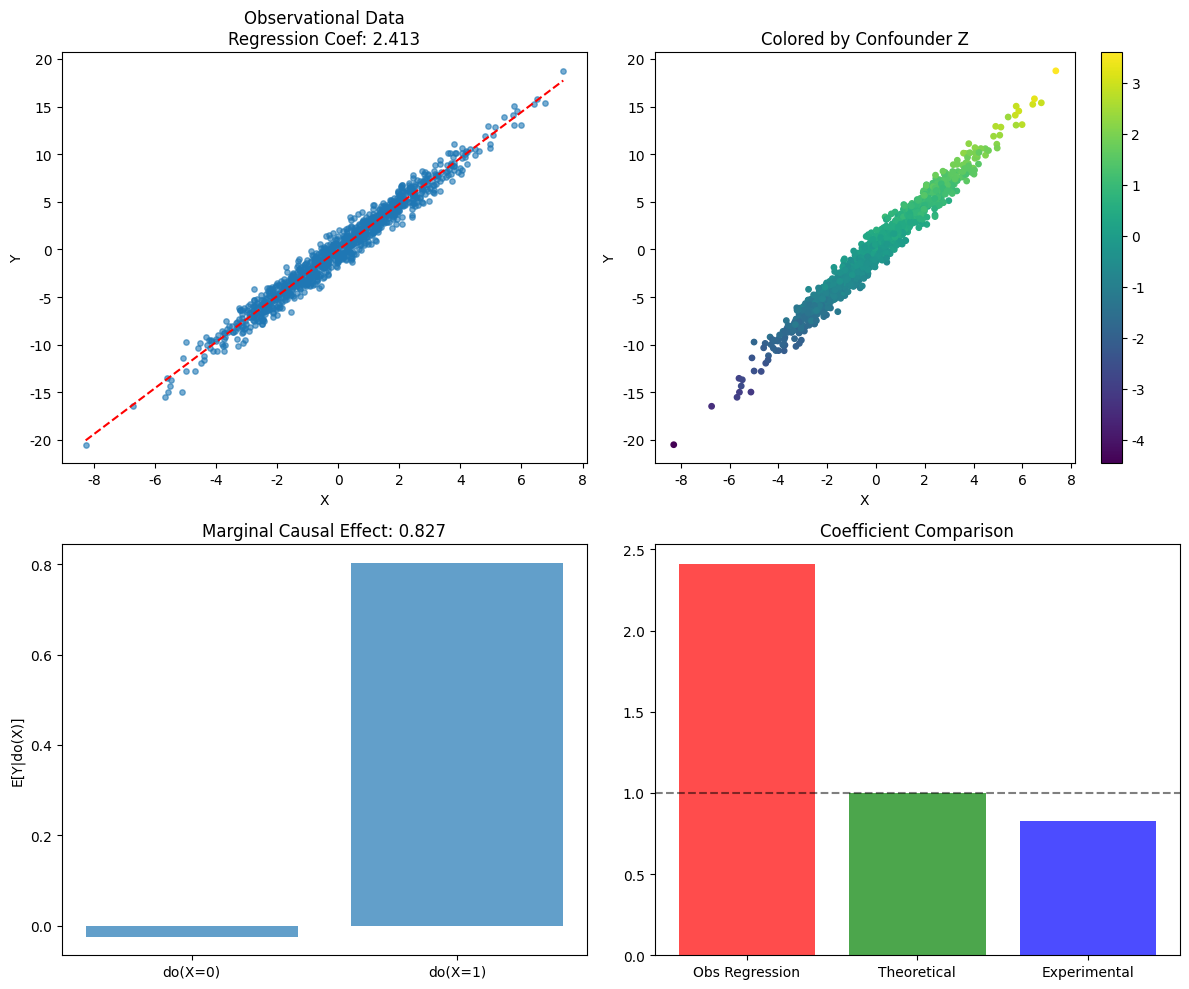

Source code (Python):
# SCM Basics: Observational Correlation vs Interventional Effects
import numpy as np
import pandas as pd
import matplotlib.pyplot as plt
from scipy import stats

# Settings
np.random.seed(42)
plt.rcParams['font.family'] = 'Arial'

# ==================== 1. SCM Simulator ====================
class SCMSimulator:
    def __init__(self, n=1000):
        self.n = n
        
    def confounded_system(self):
        """Confounded system: Z → X, Z → Y"""
        Z = np.random.normal(0, 1, self.n)
        X = 2 * Z + np.random.normal(0, 0.5, self.n)
        Y = 3 * Z + 1 * X + np.random.normal(0, 0.5, self.n)
        return pd.DataFrame({'Z': Z, 'X': X, 'Y': Y})
    
    def direct_system(self):
        """Direct causal system: X → Y"""
        X = np.random.normal(0, 1, self.n)
        Y = 2 * X + np.random.normal(0, 0.5, self.n)
        return pd.DataFrame({'X': X, 'Y': Y})
    
    def intervention_doX(self, x_val):
        """Execute intervention do(X = x_val)"""
        Z = np.random.normal(0, 1, self.n)
        X = np.full(self.n, x_val)  # X fixed to constant
        Y = 3 * Z + 1 * X + np.random.normal(0, 0.5, self.n)
        return pd.DataFrame({'Z': Z, 'X': X, 'Y': Y})

# ==================== 2. Physical System Abstraction to SCM ====================
def spring_system_scm():
    """Spring system: F → X → Y (Hooke's Law)"""
    n = 800
    k = 0.5
    
    F = np.random.uniform(0, 10, n)
    X = k * F + np.random.normal(0, 0.2, n)
    Y = X + np.random.normal(0, 0.1, n)
    
    return pd.DataFrame({'Force': F, 'Compression': X, 'Observed': Y})

# ==================== 3. Verify Mechanism Invariance ====================
def verify_invariance_correct():
    """
    Mechanism invariance test: In observational vs do(X=const) environments,
    estimate β_Z, β_X using correct specification Y ~ X + Z, 
    both should be consistent (≈3 and ≈1).
    """
    n = 5000
    scm = SCMSimulator(n=n)
    # Environment A: Observational
    A = scm.confounded_system()   # Y = 3Z + 1*X + ε, and X = 2Z + ν
    # Environment B: do(X = 1.0)
    B = scm.intervention_doX(1.0) # Still Y = 3Z + 1*X + ε, but X no longer depends on Z
    
    def coef_Y_on_XZ(df):
        XZ = np.column_stack([np.ones(len(df)), df["X"].to_numpy(), df["Z"].to_numpy()])
        y  = df["Y"].to_numpy()
        beta, *_ = np.linalg.lstsq(XZ, y, rcond=None)
        # beta = [intercept, beta_X, beta_Z]
        return beta[1], beta[2]
    
    betaX_A, betaZ_A = coef_Y_on_XZ(A)
    betaX_B, betaZ_B = coef_Y_on_XZ(B)
    
    return (betaX_A, betaZ_A), (betaX_B, betaZ_B)

# ==================== 4. Observational Correlation vs Interventional Effects ====================
def observational_vs_interventional():
    """Core experiment: Compare observational correlation vs interventional effects"""
    scm = SCMSimulator()
    
    # Observational data
    obs_data = scm.confounded_system()
    obs_coef = stats.linregress(obs_data['X'], obs_data['Y']).slope
    
    # Intervention data: Calculate marginal causal effect
    int_data1 = scm.intervention_doX(0.0)
    int_data2 = scm.intervention_doX(1.0)
    
    # True causal effect: Marginal effect of X increasing by 1 unit on Y
    causal_effect = int_data2['Y'].mean() - int_data1['Y'].mean()
    
    return obs_data, obs_coef, causal_effect, int_data1, int_data2

# ==================== 5. Visualization ====================
def create_plots(obs_data, int_data1, int_data2, obs_coef, causal_effect):
    """Generate comparison plots"""
    fig, axes = plt.subplots(2, 2, figsize=(12, 10))
    
    # Observational scatter plot
    axes[0,0].scatter(obs_data['X'], obs_data['Y'], alpha=0.6, s=15)
    x_range = np.linspace(obs_data['X'].min(), obs_data['X'].max(), 100)
    axes[0,0].plot(x_range, obs_coef * x_range + obs_data['Y'].mean() - obs_coef * obs_data['X'].mean(), 'r--')
    axes[0,0].set_title(f'Observational Data\nRegression Coef: {obs_coef:.3f}')
    axes[0,0].set_xlabel('X')
    axes[0,0].set_ylabel('Y')
    
    # Colored by confounder
    scatter = axes[0,1].scatter(obs_data['X'], obs_data['Y'], c=obs_data['Z'], cmap='viridis', s=15)
    axes[0,1].set_title('Colored by Confounder Z')
    axes[0,1].set_xlabel('X')
    axes[0,1].set_ylabel('Y')
    plt.colorbar(scatter, ax=axes[0,1])
    
    # Intervention effects
    means = [int_data1['Y'].mean(), int_data2['Y'].mean()]
    axes[1,0].bar(['do(X=0)', 'do(X=1)'], means, alpha=0.7)
    axes[1,0].set_title(f'Marginal Causal Effect: {causal_effect:.3f}')
    axes[1,0].set_ylabel('E[Y|do(X)]')
    
    # Coefficient comparison
    categories = ['Obs Regression', 'Theoretical', 'Experimental']
    values = [obs_coef, 1.0, causal_effect]
    axes[1,1].bar(categories, values, color=['red', 'green', 'blue'], alpha=0.7)
    axes[1,1].set_title('Coefficient Comparison')
    axes[1,1].axhline(y=1.0, color='black', linestyle='--', alpha=0.5)
    
    plt.tight_layout()
    plt.show()

# ==================== Main Program ====================
def main():
    # 1. Basic SCM systems
    scm = SCMSimulator()
    confounded_data = scm.confounded_system()
    direct_data = scm.direct_system()
    
    print("Confounded system data shape:", confounded_data.shape)
    print("Direct system data shape:", direct_data.shape)
    
    # 2. Physical system abstraction
    spring_data = spring_system_scm()
    print("Spring system data shape:", spring_data.shape)
    
    # 3. Verify mechanism invariance
    (betaX_obs, betaZ_obs), (betaX_int, betaZ_int) = verify_invariance_correct()
    print(f"Observational environment coefficients - βX: {betaX_obs:.3f}, βZ: {betaZ_obs:.3f}")
    print(f"Interventional environment coefficients - βX: {betaX_int:.3f}, βZ: {betaZ_int:.3f}")
    print(f"Mechanism invariance verification: βX difference={abs(betaX_obs-betaX_int):.4f}, βZ difference={abs(betaZ_obs-betaZ_int):.4f}")
    
    # 4. Core comparison experiment
    obs_data, obs_coef, causal_effect, int_data1, int_data2 = observational_vs_interventional()
    
    print(f"Observational regression coefficient (X→Y): {obs_coef:.3f}")
    print(f"Marginal causal effect (X increases by 1 unit): {causal_effect:.3f}")
    print(f"Theoretical marginal causal effect: 1.000")
    print(f"Reason for difference: Observational regression contains confounding bias")
    
    # 5. Visualization
    create_plots(obs_data, int_data1, int_data2, obs_coef, causal_effect)
    
    # Data summary
    print("\nExperiment Results Summary:")
    print(f"E[Y|do(X=0)]: {int_data1['Y'].mean():.3f}")
    print(f"E[Y|do(X=1)]: {int_data2['Y'].mean():.3f}")
    print(f"Observational correlation coefficient: {obs_data['X'].corr(obs_data['Y']):.3f}")

if __name__ == "__main__":
    main()
